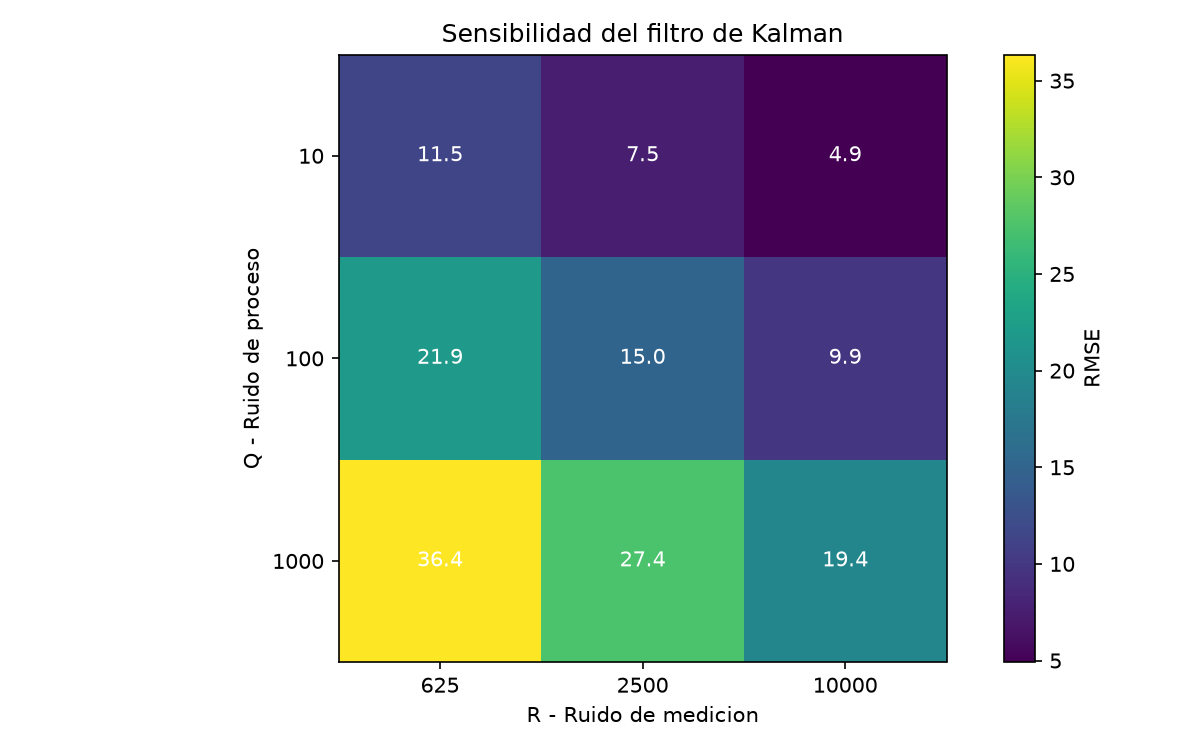

Data behind this chart, as committed beside it:
Q, R, MAE, RMSE, Cobertura, Convergencia
10, 10000, 4.047, 4.912, 100.0, 47.0
10, 2500, 6.046, 7.509, 100.0, 23.0
100, 10000, 7.869, 9.885, 100.0, 14.0
10, 625, 9.061, 11.46, 85.33, 12.0
100, 2500, 11.81, 15.01, 99.17, 7.0
1000, 10000, 15.18, 19.36, 100.0, 3.0
100, 625, 17.25, 21.92, 80.0, 3.0
1000, 2500, 21.69, 27.42, 98.5, 2.0
1000, 625, 28.9, 36.35, 74.33, 1.0
